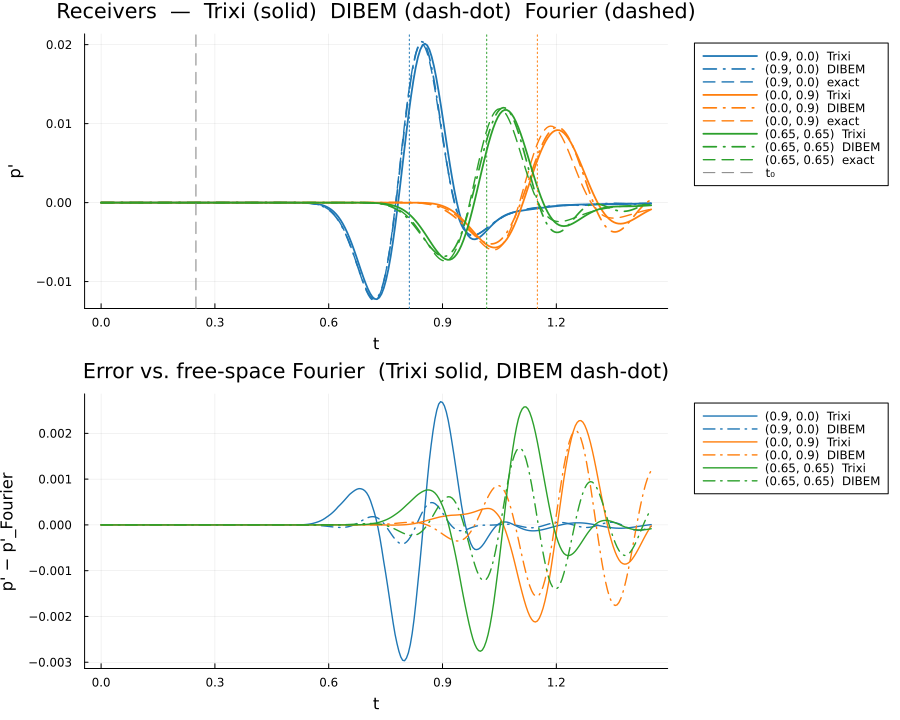

The file beside this chart, header and first rows:
t, p_trixi_0_9_0_0_, p_dibem_0_9_0_0_, p_exact_0_9_0_0_, p_trixi_0_0_0_9_, p_dibem_0_0_0_9_, p_exact_0_0_0_9_, p_trixi_0_65_0_65_, p_dibem_0_65_0_65_, p_exact_0_65_0_65_
0.000000000000e+00, 0.000000000000e+00, 0.000000000000e+00, 0.000000000000e+00, 0.000000000000e+00, 0.000000000000e+00, 0.000000000000e+00, 0.000000000000e+00, 0.000000000000e+00, 0.000000000000e+00
5.000000000000e-03, -5.684049656592e-44, 1.564739694907e-15, 4.577548445010e-17, -1.464843563276e-44, 1.824715254348e-15, -7.210487834474e-17, -2.859004684692e-51, -2.414419147643e-16, 1.041758361915e-16
1.000000000000e-02, -2.760098337180e-25, 7.579741899804e-15, 7.936079579998e-16, -4.019150946262e-27, 9.958546362965e-15, -1.258378781701e-15, -2.667246402635e-39, -1.293690825730e-15, 1.799741566324e-15
1.500000000000e-02, -3.644853831902e-21, 1.800201504307e-14, 4.381936327406e-15, -2.777408128530e-23, 2.893516609154e-14, -7.020427788249e-15, -1.475851840366e-30, -3.894651316285e-15, 9.878165229652e-15
2.000000000000e-02, -9.395049693301e-20, 2.907219028917e-14, 1.519617868895e-14, -9.047964281585e-22, 6.358293685168e-14, -2.467402530498e-14, -6.854641309544e-28, -8.754385326302e-15, 3.396209944455e-14
2.500000000000e-02, -6.554314317809e-19, 3.519817125135e-14, 4.093119264836e-14, -8.081990226822e-21, 1.203527489039e-13, -6.750974767599e-14, -1.561471530412e-26, -1.706866668904e-14, 9.042594115281e-14
3.000000000000e-02, -2.652499642593e-18, 2.960447388514e-14, 9.409342516172e-14, -3.636050392875e-20, 2.074642941146e-13, -1.578953872836e-13, -8.597582065759e-26, -3.135045825583e-14, 2.048271596929e-13
3.500000000000e-02, -1.092235526422e-17, 9.751857650716e-15, 1.940276830060e-13, -2.288413720736e-19, 3.382556795744e-13, -3.315547894636e-13, -9.642813361536e-25, -5.192185741835e-14, 4.147898096405e-13
4.000000000000e-02, -2.692399519585e-17, -2.896209479217e-14, 3.698496897987e-13, -9.570465804247e-19, 5.257359972265e-13, -6.438616151675e-13, -5.443120889621e-24, -8.442839045050e-14, 7.736486298970e-13
4.500000000000e-02, -4.159145267377e-17, -8.368626562025e-14, 6.640070750613e-13, -2.994756282437e-18, 7.893575277798e-13, -1.177622017810e-12, -1.893506375370e-23, -1.332844770566e-13, 1.354002409132e-12
5.000000000000e-02, -3.071483035267e-17, -1.488740251683e-13, 1.137201085339e-12, -7.554302737691e-18, 1.154238731984e-12, -2.053868894435e-12, -4.534400489771e-23, -2.025188414195e-13, 2.251975941405e-12
5.500000000000e-02, 4.144969781494e-17, -2.238911421227e-13, 1.874653101432e-12, -1.620758511848e-17, 1.647992106767e-12, -3.445766760042e-12, -7.987046547240e-23, -3.043460260897e-13, 3.591398322438e-12
6.000000000000e-02, 2.220713733922e-16, -2.993432330078e-13, 2.994081312128e-12, -3.100824297973e-17, 2.311500113380e-12, -5.596331531414e-12, -9.886776800089e-23, -4.434822119241e-13, 5.527984151723e-12
6.500000000000e-02, 5.224038826315e-16, -3.922126160736e-13, 4.655903515305e-12, -5.491810203500e-17, 3.180040879076e-12, -8.841085242765e-12, 2.890909364120e-23, -6.429363021774e-13, 8.253527078806e-12
7.000000000000e-02, 7.359521350745e-16, -5.059833423803e-13, 7.076007384589e-12, -8.362658107682e-17, 4.313664495075e-12, -1.363648943545e-11, 4.174351429777e-22, -9.124141565829e-13, 1.199928605018e-11
7.500000000000e-02, 5.736104663083e-16, -6.644595933603e-13, 1.054144586765e-11, -1.096166230867e-16, 5.778463699168e-12, -2.059486030494e-11, 1.049158240511e-21, -1.271938340888e-12, 1.703783707405e-11
8.000000000000e-02, -2.564398407291e-16, -9.248553729429e-13, 1.542991160910e-11, -1.207206259249e-16, 7.628720339286e-12, -3.052738473745e-11, 1.656657595189e-21, -1.762345277377e-12, 2.368362279989e-11
8.500000000000e-02, -1.943952764766e-15, -1.349663945400e-12, 2.223367032560e-11, -1.006532772437e-16, 9.944563350335e-12, -4.449673510418e-11, 1.693459615799e-21, -2.430314893577e-12, 3.229094345848e-11
9.000000000000e-02, -4.458512100353e-15, -1.977847755542e-12, 3.158814192923e-11, -2.665820615193e-17, 1.283683302622e-11, -6.387961082757e-11, 1.890555935532e-22, -3.288613537618e-12, 4.324689756609e-11
9.500000000000e-02, -6.708132666524e-15, -2.926180399958e-12, 4.430566202697e-11, 1.400812380230e-16, 1.636189327125e-11, -9.043993610673e-11, -4.368628063289e-21, -4.435211579578e-12, 5.695780895762e-11
1.000000000000e-01, -6.805468625037e-15, -4.208509578886e-12, 6.141584416902e-11, 3.888724138305e-16, 2.069474008990e-11, -1.264154831185e-10, -1.050276774894e-20, -5.868863474355e-12, 7.382811085963e-11
1.050000000000e-01, -3.094658122323e-15, -5.981304469324e-12, 8.421289510338e-11, 6.986210053178e-16, 2.584397147903e-11, -1.746184785960e-10, -1.472393626081e-20, -7.760475734561e-12, 9.422742987046e-11
1.100000000000e-01, 5.453533729556e-15, -8.254777652388e-12, 1.143092310202e-10, 1.024561297890e-15, 3.196570105817e-11, -2.385479883244e-10, -1.181686156877e-20, -1.013557424317e-11, 1.184411184857e-10
1.150000000000e-01, 1.880358559978e-14, -1.117199615639e-11, 1.536956988713e-10, 1.298016370274e-15, 3.910163747353e-11, -3.225137797488e-10, 4.071750376767e-21, -1.318445822335e-11, 1.466011891784e-10
1.200000000000e-01, 3.518617042611e-14, -1.478905621868e-11, 2.048099150102e-10, 1.410928882186e-15, 4.732963730273e-11, -4.317743961356e-10, 3.902614979848e-20, -1.701200898796e-11, 1.785931240481e-10
1.250000000000e-01, 4.703765795722e-14, -1.918675301496e-11, 2.706116726459e-10, 1.155594689198e-15, 5.669961206813e-11, -5.726857832312e-10, 8.967787243960e-20, -2.174988268358e-11, 2.139311156374e-10
1.300000000000e-01, 4.569648010620e-14, -2.456790098685e-11, 3.546627339053e-10, 4.667796456111e-16, 6.716621154754e-11, -7.528522621521e-10, 1.282746808300e-19, -2.763512993682e-11, 2.515964288690e-10
1.350000000000e-01, 2.401821617983e-14, -3.117569244092e-11, 4.612102569009e-10, -7.015314725733e-16, 7.858496440800e-11, -9.812762302984e-10, 1.210333989703e-19, -3.491560658454e-11, 2.898347013263e-10
1.400000000000e-01, -2.238418617834e-14, -3.912430481587e-11, 5.952746715945e-10, -2.330137829627e-15, 9.087660358977e-11, -1.268506210595e-09, 3.394048179399e-20, -4.374119378017e-11, 3.259043818639e-10
1.450000000000e-01, -9.367379075098e-14, -4.892370444879e-11, 7.627382913793e-10, -4.323940869090e-15, 1.036648734337e-10, -1.626771014630e-09, -1.576048235314e-19, -5.449860648749e-11, 3.557703790410e-10
1.500000000000e-01, -1.837202401053e-13, -6.100624541105e-11, 9.704287134107e-10, -6.482787375860e-15, 1.166267236931e-10, -2.070082429147e-09, -4.587262591269e-19, -6.743865353878e-11, 3.737435470999e-10
1.550000000000e-01, -2.650448541955e-13, -7.597984111390e-11, 1.226194586323e-09, -8.305397106672e-15, 1.289788411910e-10, -2.614297277616e-09, -7.645856146308e-19, -8.306369341880e-11, 3.720656375499e-10
1.600000000000e-01, -3.019755524549e-13, -9.444879200406e-11, 1.538973538940e-09, -9.320002235578e-15, 1.401254496855e-10, -3.277132771531e-09, -8.672561385836e-19, -1.016735029740e-10, 3.404351562502e-10
1.650000000000e-01, -2.614735335020e-13, -1.171302471430e-10, 1.918845248833e-09, -9.102730312938e-15, 1.491089972878e-10, -4.078112603549e-09, -5.550823203406e-19, -1.236711231279e-10, 2.654811517312e-10
1.700000000000e-01, -1.153834206188e-13, -1.446843027510e-10, 2.377059994519e-09, -7.294725664963e-15, 1.546700021244e-10, -5.038417935708e-09, 3.473318819874e-19, -1.496157975793e-10, 1.302034094323e-10
1.750000000000e-01, 1.544746213240e-13, -1.781309546405e-10, 2.926037887147e-09, -3.643490412385e-15, 1.553836318039e-10, -6.180629298817e-09, 1.923378100865e-18, -1.800612220074e-10, -8.660493699060e-11
1.800000000000e-01, 5.554970930121e-13, -2.180735041256e-10, 3.579347522536e-09, 2.063607544601e-15, 1.496114406460e-10, -7.528364235186e-09, 4.088261184755e-18, -2.155399521846e-10, -4.109592365187e-10
1.850000000000e-01, 1.032454340027e-12, -2.653427855915e-10, 4.351627345182e-09, 9.577618392678e-15, 1.353821407762e-10, -9.105743896594e-09, 6.013889625945e-18, -2.567484253971e-10, -8.742246338477e-10
1.900000000000e-01, 1.456255174217e-12, -3.204601852717e-10, 5.258482628954e-09, 1.774691994288e-14, 1.106825086545e-10, -1.093673519003e-08, 6.417253712453e-18, -3.042484375336e-10, -1.513636200888e-09
1.950000000000e-01, 1.690862560760e-12, -3.841943182211e-10, 6.316310787782e-09, 2.551491671955e-14, 7.304543608371e-11, -1.304429627746e-08, 4.002341221095e-18, -3.587055870432e-10, -2.372677674073e-09
2.000000000000e-01, 1.584758619537e-12, -4.573300510019e-10, 7.542083939258e-09, 3.164136571277e-14, 2.012934293150e-11, -1.544936912267e-08, -2.334462253580e-18, -4.208618747137e-10, -3.501340370010e-09
2.050000000000e-01, 9.847029577401e-13, -5.406975694522e-10, 8.953069477533e-09, 3.476913159397e-14, -5.095595044750e-11, -1.816969662044e-08, -1.322001924042e-17, -4.915577437210e-10, -4.956185481452e-09
2.100000000000e-01, -3.077789471551e-13, -6.352160125877e-10, 1.056647849518e-08, 3.298971685503e-14, -1.427533568279e-10, -2.121846893560e-08, -2.851580975635e-17, -5.715689512468e-10, -6.800145094672e-09
2.150000000000e-01, -2.396157012996e-12, -7.423957569993e-10, 1.239904440838e-08, 2.425834535099e-14, -2.580425025346e-10, -2.460282569113e-08, -4.419011639797e-17, -6.618673149282e-10, -9.102021492648e-09
2.200000000000e-01, -4.995156118845e-12, -8.634413034292e-10, 1.446653831407e-08, 9.111215620677e-15, -3.991864275503e-10, -2.832224727337e-08, -5.338474600882e-17, -7.630642211869e-10, -1.193565540386e-08
2.250000000000e-01, -7.767160953357e-12, -1.000690789852e-09, 1.678321327260e-08, -1.191579108373e-14, -5.687486289879e-10, -3.236686662274e-08, -4.898116911125e-17, -8.763337681893e-10, -1.537870775262e-08
2.300000000000e-01, -1.022446321775e-11, -1.156240134578e-09, 1.936117086834e-08, -3.746755011379e-14, -7.685640259524e-10, -3.671574967429e-08, -2.432070278641e-17, -1.002427274462e-09, -1.951100689803e-08
2.350000000000e-01, -1.174462321427e-11, -1.332817519570e-09, 2.220965819632e-08, -6.533094990453e-14, -1.000291602227e-09, -4.133521361571e-08, 2.542771569157e-17, -1.142370953499e-09, -2.441245460830e-08
2.400000000000e-01, -1.131779302157e-11, -1.533300333193e-09, 2.533432052204e-08, -9.168553945721e-14, -1.264694515148e-09, -4.617725885753e-08, 1.026689550272e-16, -1.297050624830e-09, -3.016054150036e-08
2.450000000000e-01, -7.718989175024e-12, -1.761222060663e-09, 2.873637090798e-08, -1.096854539507e-13, -1.562426710265e-09, -5.117818274711e-08, 1.905438183071e-16, -1.467696753932e-09, -3.682738435105e-08
2.500000000000e-01, -8.531085865622e-13, -2.019978158927e-09, 3.241174194452e-08, -1.145489587121e-13, -1.893309076114e-09, -5.625747664272e-08, 2.540653540571e-16, -1.655742324606e-09, -4.447646511415e-08
2.550000000000e-01, 9.177997991124e-12, -2.311957108342e-09, 3.635017820143e-08, -1.017700073935e-13, -2.255423094687e-09, -6.131708875433e-08, 2.528068888875e-16, -1.861502951657e-09, -5.315900515332e-08
2.600000000000e-01, 2.169862193655e-11, -2.640034650813e-09, 4.053432864261e-08, -6.782854492820e-14, -2.646697823963e-09, -6.624114874304e-08, 1.421591092514e-16, -2.086278749111e-09, -6.291017970717e-08
2.650000000000e-01, 3.537992505572e-11, -3.007106307779e-09, 4.493883811311e-08, -1.065885256385e-14, -3.064615701287e-09, -7.089623594373e-08, -1.212599105057e-16, -2.331595471922e-09, -7.374524214131e-08
2.700000000000e-01, 4.750511065262e-11, -3.416345861831e-09, 4.952946022907e-08, 7.150764621290e-14, -3.505517017529e-09, -7.513227345390e-08, -5.918912570628e-16, -2.599532785558e-09, -8.565568688129e-08
2.750000000000e-01, 5.290596886772e-11, -3.868484990229e-09, 5.426222801964e-08, 1.710987507953e-13, -3.964002885892e-09, -7.878411220713e-08, -1.250600099663e-15, -2.890264566769e-09, -9.860562734926e-08
2.800000000000e-01, 4.755889645494e-11, -4.366422591438e-09, 5.908271935452e-08, 2.719668405384e-13, -4.435197846952e-09, -8.167384371988e-08, -1.960846869414e-15, -3.206219190127e-09, -1.125285777781e-07
2.850000000000e-01, 2.737369314954e-11, -4.912143565893e-09, 6.392545037407e-08, 3.565410095605e-13, -4.912619923874e-09, -8.361386453892e-08, -2.546896920420e-15, -3.548371799435e-09, -1.273247977866e-07
2.900000000000e-01, -1.119217674154e-11, -5.509376040525e-09, 6.871344072203e-08, 4.029242808291e-13, -5.390319475002e-09, -8.441069277911e-08, -2.777820512382e-15, -3.918998624849e-09, -1.428593607060e-07
2.950000000000e-01, -7.075489748895e-11, -6.162382774877e-09, 7.335800447513e-08, 3.853173622278e-13, -5.861459484055e-09, -8.386949683236e-08, -2.381235940818e-15, -4.319516539177e-09, -1.589611277653e-07
... 231 more rows
